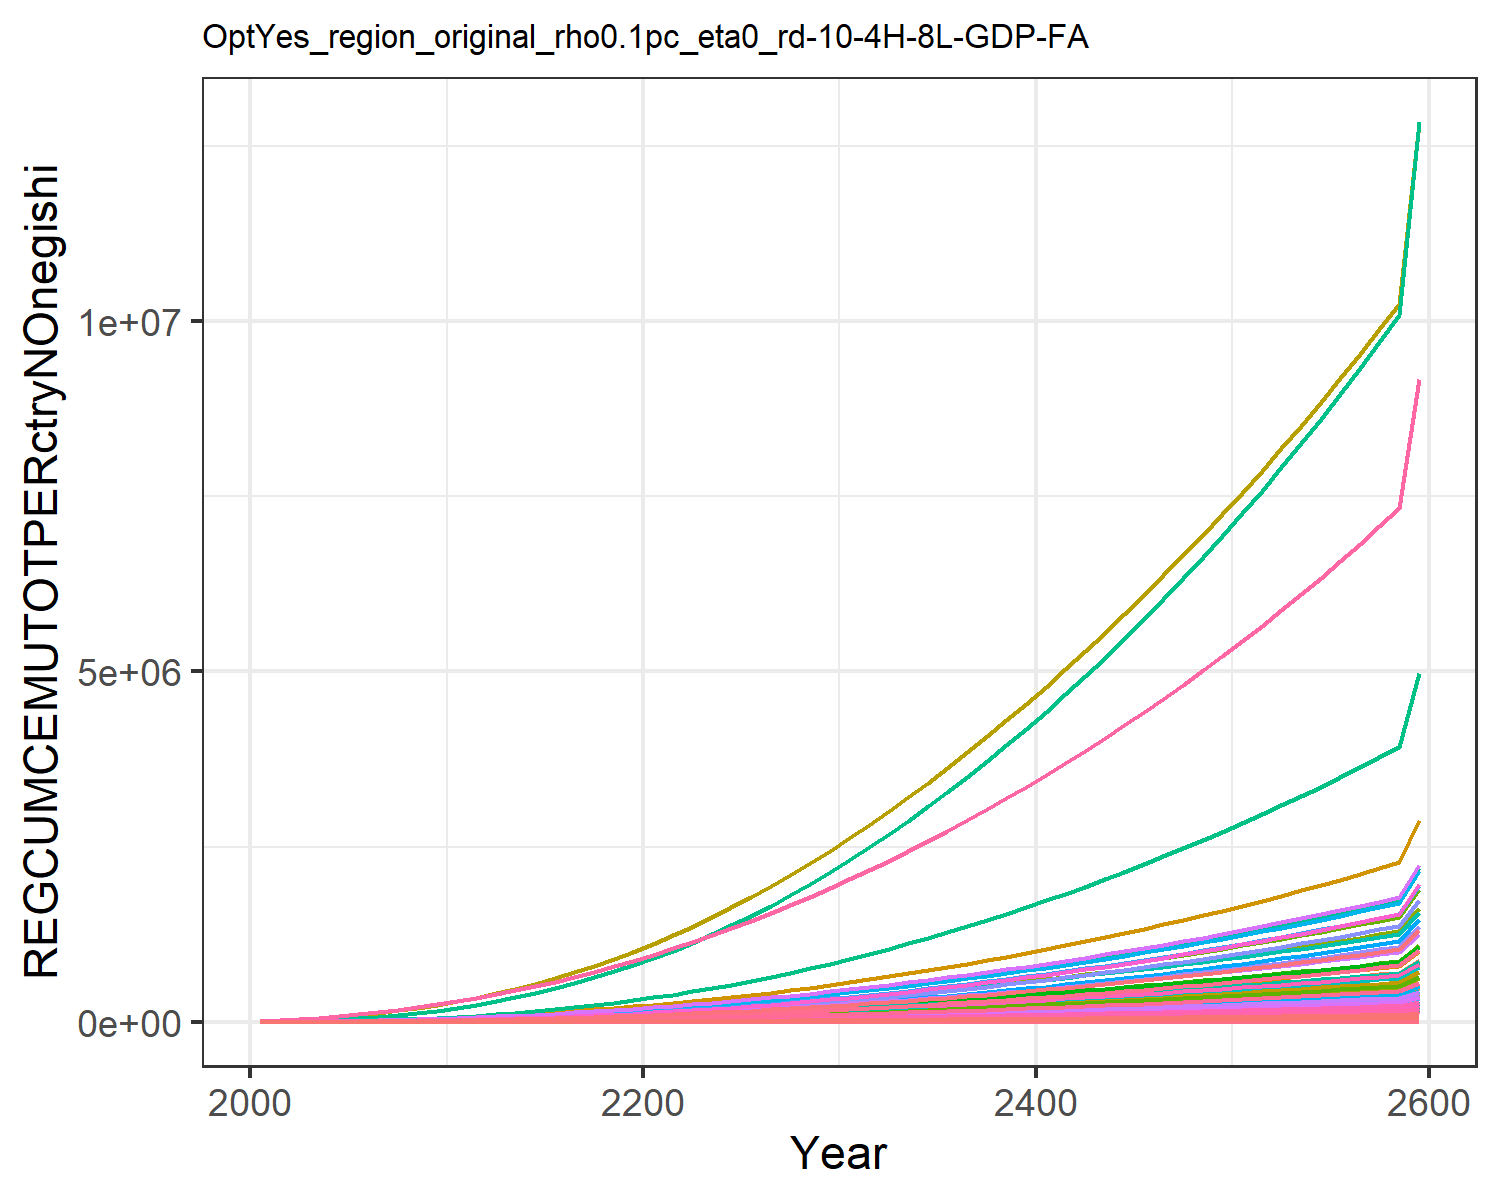

The table this chart was drawn from, first rows:
44.23161927947671, 46.52547906947925, 10.408504728281219, 292.5637002908402, 347.3175745472331, 8.552635393911812, 637.3340699081874, 221.94793769729947, 45.639920116945895, 7.84292010888736, 263.412120289616, 10.505677905795634, 16.93715796603894, 260.27339132705555, 38.175490549380704, 30.769277393173812, 4.356307412302524, 12.768446195976313, 47.13527159962087, 1.3944005947478149, 37.96650092254304, 1271.244517100352, 2.016901807199579, 7.158132815187024
99.12, 120.3, 22.9, 752.7, 854.9, 18.71, 1408, 479.3, 101, 18.14, 568.6, 25.53, 40.72, 596.4, 84.69, 78.84, 10.77, 28.14, 104.5, 3.359, 91.19, 3111, 4.949, 17.39
172.3, 239.3, 39.74, 1462, 1586, 32.21, 2391, 801.9, 176.5, 31.66, 950.7, 47.38, 74.62, 1079, 148.6, 152.5, 20.09, 48.92, 183, 6.109, 165.3, 5742, 9.16, 34.52
268.4, 423.1, 61.28, 2466, 2574, 49.31, 3575, 1185, 273.9, 49.14, 1405, 78.52, 122.1, 1752, 231.4, 256.5, 32.73, 75.57, 284.6, 9.753, 263.2, 9278, 14.84, 61.05
392.2, 697.3, 87.9, 3817, 3838, 70.29, 4956, 1631, 395, 71.51, 1933, 122.1, 187.6, 2664, 334.6, 396, 48.95, 108.5, 411, 14.35, 386.4, 13789, 22.09, 99.66
545.5, 1075, 119.8, 5518, 5375, 95.29, 6511, 2136, 540.7, 98.77, 2530, 179.5, 272.8, 3835, 459.1, 571.4, 68.72, 148.1, 563.2, 19.88, 534.4, 19258, 30.9, 151.9
730.1, 1564, 157.2, 7582, 7191, 124.5, 8220, 2698, 712.2, 130.8, 3195, 251.3, 378.4, 5288, 605.8, 783.9, 92.13, 194.5, 742.6, 26.38, 707.8, 25712, 41.3, 219
951, 2185, 200.4, 10049, 9305, 158.2, 10082, 3315, 910.9, 168.6, 3925, 340.3, 508.4, 7066, 776, 1038, 119.4, 248.2, 950.5, 33.89, 908.2, 33212, 53.4, 303.4
1213, 2963, 249.7, 12963, 11732, 196.5, 12092, 3987, 1138, 213, 4720, 449.5, 667, 9213, 970.3, 1337, 150.8, 309.4, 1188, 42.47, 1137, 41812, 67.28, 407.3
1522, 3932, 304.6, 16397, 14482, 239.2, 14232, 4709, 1391, 265.5, 5574, 583.5, 860.8, 11779, 1188, 1690, 186.3, 377.8, 1453, 52.17, 1395, 51553, 83.01, 533.4
1878, 5089, 366.4, 20326, 17577, 287, 16533, 5491, 1676, 325.6, 6499, 741.4, 1088, 14775, 1432, 2094, 226.4, 454.5, 1752, 63.04, 1685, 62503, 100.7, 682.4
2286, 6406, 436, 24593, 20991, 341, 19018, 6340, 1998, 391.9, 7503, 919.7, 1345, 18238, 1709, 2532, 270.6, 541.2, 2089, 75.02, 2003, 74581, 120.2, 856.3
2744, 7886, 514.9, 29284, 24794, 402, 21737, 7273, 2363, 464.4, 8606, 1118, 1630, 22146, 2022, 3013, 319.8, 639.4, 2471, 88.33, 2357, 88026, 142, 1054
3253, 9529, 603.1, 34381, 28978, 470.2, 24683, 8288, 2771, 543.2, 9806, 1338, 1944, 26519, 2373, 3536, 374.1, 749.2, 2899, 102.9, 2746, 102812, 165.9, 1277
3815, 11335, 700.8, 39870, 33537, 545.7, 27849, 9384, 3224, 628.4, 11101, 1578, 2288, 31371, 2762, 4099, 433.2, 870.8, 3373, 118.9, 3168, 118921, 191.9, 1525
4431, 13305, 808.2, 45741, 38468, 628.6, 31236, 10560, 3721, 719.8, 12492, 1839, 2661, 36710, 3189, 4701, 497.1, 1004, 3894, 136, 3625, 136337, 220.1, 1799
5101, 15434, 925.2, 51984, 43765, 719, 34841, 11815, 4264, 817.5, 13976, 2120, 3062, 42541, 3656, 5341, 565.8, 1150, 4463, 154.5, 4115, 155047, 250.4, 2099
5826, 17718, 1052, 58589, 49425, 816.8, 38664, 13151, 4852, 921.2, 15555, 2421, 3492, 48864, 4161, 6019, 639.3, 1308, 5079, 174.2, 4637, 175033, 282.8, 2426
6605, 20153, 1189, 65547, 55441, 922.3, 42706, 14567, 5487, 1031, 17229, 2741, 3948, 55675, 4707, 6732, 717.4, 1479, 5744, 195.1, 5193, 196275, 317.1, 2778
7438, 22732, 1335, 72847, 61808, 1035, 46967, 16063, 6167, 1146, 18997, 3080, 4431, 62969, 5292, 7481, 800.1, 1661, 6457, 217.2, 5780, 218752, 353.5, 3157
8328, 25465, 1492, 80520, 68550, 1156, 51449, 17641, 6895, 1267, 20862, 3438, 4942, 70780, 5917, 8268, 887.6, 1856, 7219, 240.7, 6401, 242552, 392.1, 3563
9281, 28366, 1659, 88612, 75704, 1285, 56154, 19302, 7672, 1396, 22826, 3818, 5484, 79158, 6585, 9097, 980.5, 2065, 8033, 265.5, 7060, 267803, 433, 3999
10300, 31460, 1837, 97133, 83281, 1422, 61083, 21047, 8499, 1532, 24888, 4223, 6061, 88118, 7296, 9971, 1079, 2287, 8899, 291.8, 7757, 294545, 476.3, 4467
11384, 34752, 2026, 106092, 91289, 1568, 66239, 22877, 9376, 1676, 27051, 4653, 6674, 97670, 8051, 10890, 1183, 2522, 9818, 319.6, 8494, 322804, 522.1, 4965
12536, 38247, 2225, 115493, 99733, 1722, 71622, 24793, 10304, 1829, 29316, 5110, 7325, 107820, 8849, 11854, 1293, 2771, 10790, 348.9, 9271, 352600, 570.3, 5496
13755, 41948, 2436, 125341, 108617, 1884, 77242, 26798, 11283, 1990, 31685, 5593, 8014, 118574, 9691, 12863, 1408, 3033, 11816, 379.7, 10088, 383948, 621.1, 6059
15042, 45855, 2657, 135639, 117946, 2055, 83105, 28894, 12314, 2160, 34162, 6103, 8741, 129933, 10577, 13919, 1529, 3310, 12895, 412, 10945, 416861, 674.5, 6654
16397, 49971, 2890, 146389, 127722, 2234, 89210, 31081, 13396, 2338, 36748, 6640, 9506, 141902, 11508, 15022, 1657, 3600, 14029, 445.9, 11843, 451351, 730.4, 7282
17820, 54294, 3134, 157594, 137951, 2422, 95556, 33361, 14531, 2525, 39441, 7205, 10310, 154481, 12484, 16171, 1789, 3904, 15218, 481.4, 12782, 487433, 788.8, 7942
19312, 58828, 3389, 169258, 148635, 2619, 102146, 35732, 15717, 2721, 42243, 7796, 11153, 167674, 13505, 17367, 1928, 4222, 16461, 518.4, 13763, 525120, 849.9, 8635
20871, 63563, 3654, 181365, 159756, 2824, 108964, 38190, 16955, 2925, 45148, 8413, 12034, 181459, 14569, 18609, 2073, 4554, 17757, 556.9, 14784, 564347, 913.5, 9360
22493, 68489, 3930, 193893, 171289, 3036, 115995, 40729, 18240, 3137, 48148, 9056, 12950, 195807, 15674, 19894, 2223, 4898, 19103, 596.9, 15842, 605019, 979.4, 10114
24176, 73603, 4216, 206838, 183225, 3257, 123234, 43348, 19572, 3356, 51242, 9722, 13901, 210709, 16820, 21222, 2378, 5255, 20498, 638.2, 16938, 647117, 1048, 10899
25922, 78903, 4512, 220196, 195564, 3485, 130681, 46046, 20951, 3584, 54429, 10413, 14887, 226159, 18006, 22592, 2539, 5625, 21943, 680.9, 18069, 690627, 1118, 11713
27728, 84387, 4818, 233969, 208303, 3721, 138334, 48823, 22376, 3819, 57710, 11128, 15907, 242155, 19232, 24005, 2704, 6007, 23436, 725, 19238, 735548, 1191, 12556
29596, 90055, 5134, 248157, 221444, 3965, 146195, 51679, 23848, 4062, 61084, 11867, 16962, 258695, 20498, 25460, 2875, 6401, 24978, 770.5, 20443, 781881, 1266, 13428
31525, 95906, 5460, 262763, 234987, 4216, 154265, 54615, 25367, 4313, 64553, 12630, 18051, 275777, 21805, 26959, 3051, 6808, 26569, 817.4, 21684, 829631, 1344, 14330
33515, 101940, 5796, 277789, 248934, 4475, 162545, 57632, 26933, 4571, 68116, 13417, 19175, 293402, 23152, 28501, 3233, 7227, 28209, 865.6, 22963, 878804, 1423, 15260
35566, 108157, 6141, 293239, 263290, 4742, 171039, 60730, 28545, 4837, 71776, 14228, 20333, 311572, 24539, 30086, 3420, 7659, 29898, 915.3, 24279, 929412, 1505, 16220
37679, 114558, 6497, 309116, 278057, 5016, 179747, 63911, 30205, 5110, 75533, 15063, 21525, 330287, 25967, 31715, 3612, 8104, 31637, 966.4, 25632, 981466, 1590, 17210
39853, 121143, 6864, 325425, 293238, 5299, 188672, 67175, 31913, 5392, 79389, 15922, 22753, 349551, 27436, 33389, 3809, 8562, 33426, 1019, 27023, 1.0349797528914498e6, 1677, 18229
42090, 127914, 7240, 342170, 308839, 5589, 197819, 70524, 33670, 5681, 83344, 16805, 24015, 369367, 28947, 35108, 4012, 9032, 35266, 1073, 28452, 1.0899680155236162e6, 1766, 19277
44390, 134871, 7627, 359359, 324864, 5888, 207188, 73959, 35475, 5978, 87401, 17713, 25313, 389738, 30500, 36872, 4221, 9516, 37156, 1128, 29920, 1.1464480679950106e6, 1858, 20356
46753, 142015, 8024, 376995, 341318, 6194, 216784, 77481, 37329, 6283, 91560, 18645, 26646, 410669, 32095, 38682, 4435, 10012, 39099, 1185, 31427, 1.2044384472962948e6, 1952, 21465
49180, 149349, 8432, 395085, 358208, 6509, 226610, 81092, 39233, 6596, 95824, 19602, 28015, 432165, 33733, 40539, 4654, 10523, 41093, 1244, 32974, 1.2639592379471336e6, 2048, 22604
51671, 156875, 8851, 413637, 375539, 6832, 236670, 84792, 41188, 6917, 100194, 20585, 29421, 454233, 35415, 42444, 4880, 11046, 43141, 1304, 34561, 1.3250320359876328e6, 2147, 23774
54228, 164593, 9280, 432656, 393318, 7164, 246967, 88584, 43194, 7246, 104672, 21593, 30863, 476877, 37141, 44397, 5111, 11583, 45242, 1365, 36189, 1.3876799170332078e6, 2249, 24976
56851, 172506, 9721, 452152, 411552, 7504, 257505, 92470, 45252, 7584, 109261, 22626, 32343, 500106, 38912, 46398, 5349, 12135, 47397, 1428, 37859, 1.4519274074381043e6, 2353, 26209
59542, 180617, 10173, 472131, 430248, 7853, 268288, 96450, 47363, 7930, 113960, 23686, 33860, 523927, 40728, 48450, 5592, 12700, 49609, 1493, 39571, 1.5178004581235289e6, 2460, 27474
62300, 188929, 10636, 492601, 449415, 8211, 279321, 100527, 49527, 8285, 118774, 24772, 35415, 548347, 42590, 50552, 5841, 13280, 51876, 1559, 41325, 1.5853264208812115e6, 2570, 28771
65127, 197443, 11111, 513573, 469060, 8578, 290608, 104703, 51746, 8648, 123704, 25885, 37010, 573376, 44499, 52706, 6097, 13874, 54200, 1627, 43124, 1.654534027082263e6, 2682, 30102
68025, 206163, 11597, 535053, 489192, 8954, 302153, 108979, 54021, 9020, 128752, 27025, 38644, 599022, 46456, 54912, 6359, 14483, 56583, 1697, 44967, 1.725453368769743e6, 2797, 31466
70994, 215092, 12096, 557053, 509820, 9339, 313961, 113357, 56352, 9401, 133921, 28193, 40318, 625295, 48462, 57172, 6628, 15107, 59024, 1768, 46855, 1.7981158821266785e6, 2915, 32864
74036, 224233, 12607, 579582, 530954, 9734, 326038, 117840, 58741, 9791, 139213, 29388, 42032, 652205, 50517, 59487, 6903, 15747, 61526, 1841, 48789, 1.8725543333081894e6, 3036, 34297
77151, 233590, 13130, 602650, 552602, 10138, 338387, 122429, 61188, 10191, 144630, 30613, 43789, 679764, 52622, 61857, 7185, 16402, 64090, 1916, 50770, 1.9488028066167126e6, 3160, 35765
80341, 243165, 13666, 626268, 574776, 10552, 351015, 127126, 63695, 10600, 150176, 31866, 45587, 707981, 54779, 64283, 7473, 17074, 66715, 1992, 52799, 2.0268966949880659e6, 3287, 37268
83608, 252964, 14215, 650446, 597485, 10977, 363927, 131935, 66263, 11018, 155852, 33149, 47429, 736868, 56989, 66768, 7769, 17761, 69405, 2071, 54877, 2.1068726927456143e6, 3417, 38809
86953, 262990, 14777, 675196, 620741, 11411, 377128, 136856, 68893, 11446, 161661, 34462, 49314, 766439, 59252, 69311, 8072, 18465, 72160, 2151, 57006, 2.1887687905710945e6, 3550, 40386
90378, 273246, 15353, 700529, 644555, 11856, 390624, 141894, 71587, 11885, 167606, 35806, 51244, 796704, 61569, 71915, 8382, 19187, 74981, 2234, 59184, 2.27262427263401e6, 3686, 42001
114886, 346651, 19472, 881843, 814992, 15041, 487215, 177945, 90864, 15021, 210159, 45424, 65056, 1.0133158048844171e6, 78155, 90551, 10601, 24348, 95172, 2823, 74779, 2.8727822969327047e6, 4661, 53562
